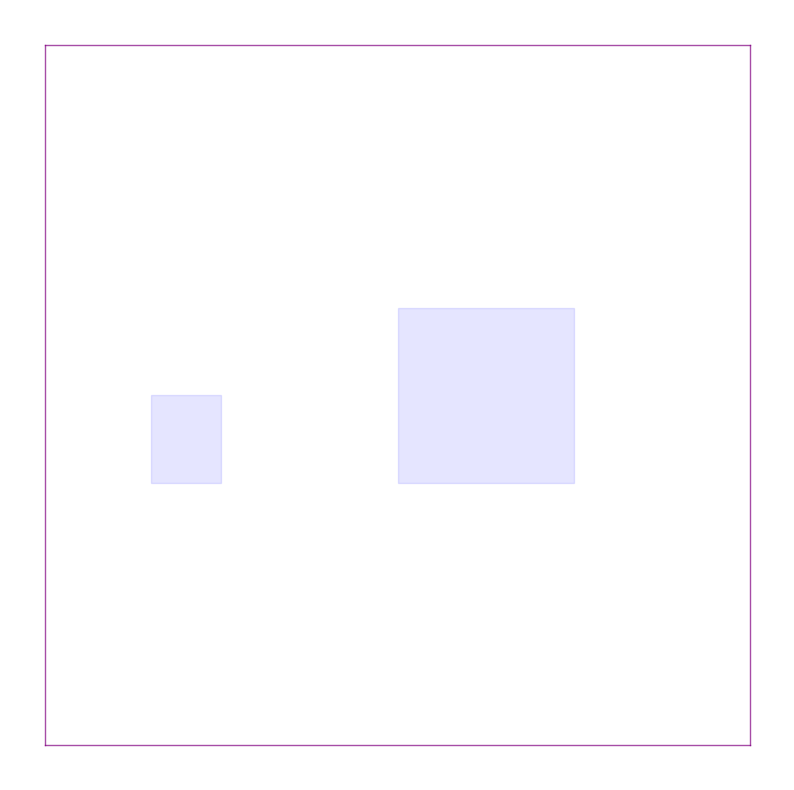

Here is the Python script that generated this plot:
import matplotlib.pyplot as plt
import numpy as np
from itertools import product, combinations


def structure_cuboid(coord1, coord2, ax=None):
    assert len(coord1) == len(coord2)
    center = [(coord2[i] + coord1[i]) / 2 for i in range(len(coord2))]
    half_dis = [(-abs(coord2[i] - coord1[i]) / 2, abs(coord2[i] - coord1[i]) / 2) for i in range(len(coord2))]
    half = [half_dis[i][1] for i in range(len(coord2))]
    if len(coord2) == 3:
        r1, r2, r3 = half
    else:
        r1, r2 = half
    if ax is None:
        fig = plt.figure(figsize=(10, 10))
        if len(coord2) == 3:
            ax = fig.gca(projection='3d')
            ax.set_aspect("auto")
        else:
            ax = fig.gca()
            ax.set_aspect("auto")
    for s, e in combinations(np.array(list(product(*half_dis))), 2):
        s = np.array(center) + np.array(s)
        e = np.array(center) + np.array(e)
        # ax.scatter3D(*center, color="r")
        if len(coord2) == 3:
            if np.linalg.norm(s - e) == 2 * r1 or np.linalg.norm(s - e) == 2 * r2 or np.linalg.norm(s - e) == 2 * r3:
                ax.plot3D(*zip(s, e), color="purple", lw=1., alpha=0.7)
        else:
            if np.linalg.norm(s - e) == 2 * r1 or np.linalg.norm(s - e) == 2 * r2:
                ax.plot(*zip(s, e), color="purple", lw=1., alpha=0.7)
    return ax


def shadow_cuboid(coord1, coord2, ax=None, stride=1):
    dim = len(coord2)
    if ax is None:
        fig = plt.figure(figsize=(10, 10))
        if dim==3:
            ax = fig.gca(projection='3d')
            ax.set_aspect("auto")
        else:
            ax = fig.gca()
            ax.set_aspect("auto")
    assert len(coord1) == len(coord2)
    if dim == 3:
        l = abs(coord2[0] - coord1[0])
        w = abs(coord2[1] - coord1[1])
        h = abs(coord2[2] - coord1[2])
        o = coord1 if coord1[2] < coord2[2] else coord2
        x = [[o[0], o[0] + l, o[0] + l, o[0], o[0]],
             [o[0], o[0] + l, o[0] + l, o[0], o[0]],
             [o[0], o[0] + l, o[0] + l, o[0], o[0]],
             [o[0], o[0] + l, o[0] + l, o[0], o[0]]]
        y = [[o[1], o[1], o[1] + w, o[1] + w, o[1]],
             [o[1], o[1], o[1] + w, o[1] + w, o[1]],
             [o[1], o[1], o[1], o[1], o[1]],
             [o[1] + w, o[1] + w, o[1] + w, o[1] + w, o[1] + w]]
        z = [[o[2], o[2], o[2], o[2], o[2]],
             [o[2] + h, o[2] + h, o[2] + h, o[2] + h, o[2] + h],
             [o[2], o[2], o[2] + h, o[2] + h, o[2]],
             [o[2], o[2], o[2] + h, o[2] + h, o[2]]]
        x = np.array(x)
        y = np.array(y)
        z = np.array(z)
        ax.plot_surface(x, y, z, color='b', rstride=stride, cstride=stride, alpha=0.1)
    else:
        l = abs(coord2[0] - coord1[0])
        w = abs(coord2[1] - coord1[1])
        rect = plt.Rectangle(coord1, l, w, color="b", alpha=0.1)
        ax.add_patch(rect)
    return ax


if __name__ == '__main__':
    # test 1: 3D case
    # coord_outer = [(0, 0, 0), (200, 80, 50)]
    # # diagonal obstacle
    # coords = [[(30, 30, 30), (50, 40, 40)],
    #           [(100, 30, 30), (150, 50, 50)],
    #           [(50, 60, 0), (150, 80, 20)],
    #           [(150, 0, 0), (190, 30, 40)]]
    # fig = plt.figure(figsize=(10, 10))
    # ax = fig.add_subplot(111, projection='3d')
    # ax.set_aspect("auto")
    # structure_cuboid(coord_outer[0], coord_outer[1], ax=ax)
    # for i in range(len(coords)):
    #     ax = shadow_cuboid(coords[i][0], coords[i][1], ax=ax)
    # ax.view_init(30, 60)
    # # ax.axis("off")
    # ax.set_xlabel("x")
    # ax.set_ylabel("y")
    # ax.set_zlabel("z")
    # ax.set_xticks([])
    # ax.set_yticks([])
    # ax.set_zticks([])
    # fig.show()

    # test 2: 2D case
    coord_outer = [(0, 0), (200, 80)]
    # diagonal obstacle
    coords = [[(30, 30), (50, 40)],
              [(100, 30), (150, 50)]]
    fig = plt.figure(figsize=(10, 10))
    ax = fig.add_subplot(111)
    ax.set_aspect("auto")
    structure_cuboid(coord_outer[0], coord_outer[1], ax=ax)
    for i in range(len(coords)):
        ax = shadow_cuboid(coords[i][0], coords[i][1], ax=ax)
    ax.axis("off")
    ax.set_xlabel("x")
    ax.set_ylabel("y")
    ax.set_xticks([])
    ax.set_yticks([])
    fig.show()